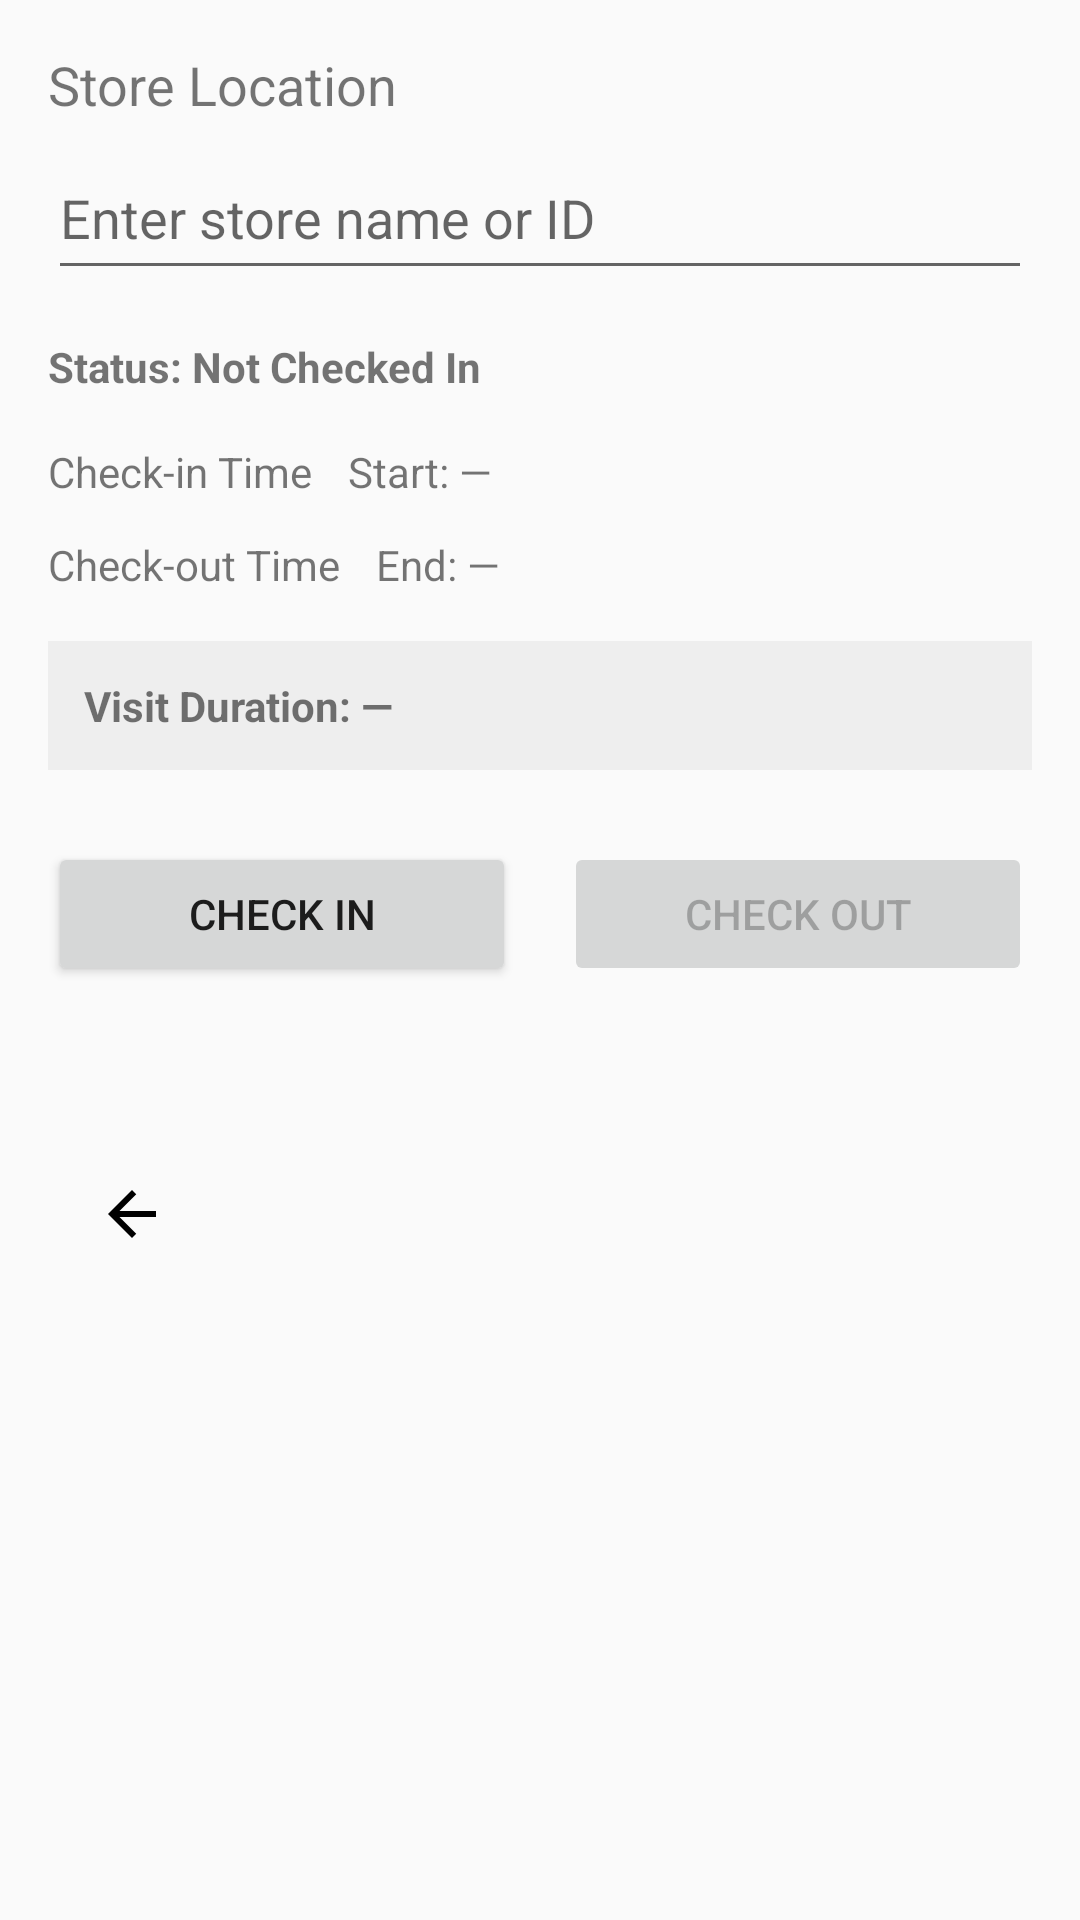

Produce the Android XML layout that renders to this screen, including the resource entries it uses.
<!-- AndroidManifest.xml: application theme Theme.FieldSync.AppCompat -->
<!-- res/layout/fragment_check_in.xml -->
<?xml version="1.0" encoding="utf-8"?>
<androidx.constraintlayout.widget.ConstraintLayout
        xmlns:android="http://schemas.android.com/apk/res/android"
        xmlns:tools="http://schemas.android.com/tools"
        xmlns:app="http://schemas.android.com/apk/res-auto"
        android:id="@+id/main"
        android:layout_width="match_parent"
        android:layout_height="match_parent"
        tools:context=".CheckIn"
        android:padding="16dp">

    
    <TextView
            android:id="@+id/checkInStoreLabel"
            android:layout_width="wrap_content"
            android:layout_height="wrap_content"
            android:text="Store Location"
            android:textSize="18sp"
            app:layout_constraintStart_toStartOf="parent"
            app:layout_constraintTop_toTopOf="parent" />

    <EditText
            android:id="@+id/checkInStoreEt"
            android:layout_width="0dp"
            android:layout_height="wrap_content"
            android:minHeight="48dp"
            android:paddingTop="12dp"
            android:paddingBottom="12dp"
            android:hint="Enter store name or ID"
            android:inputType="textCapWords"
            app:layout_constraintStart_toStartOf="@+id/checkInStoreLabel"
            app:layout_constraintTop_toBottomOf="@+id/checkInStoreLabel"
            app:layout_constraintEnd_toEndOf="parent"
            android:layout_marginTop="8dp" />

    
    <TextView
            android:id="@+id/checkInStatusTv"
            android:layout_width="0dp"
            android:layout_height="wrap_content"
            android:text="Status: Not Checked In"
            android:textStyle="bold"
            android:layout_marginTop="16dp"
            app:layout_constraintTop_toBottomOf="@+id/checkInStoreEt"
            app:layout_constraintStart_toStartOf="@+id/checkInStoreEt"
            app:layout_constraintEnd_toEndOf="parent" />

    
    <TextView
            android:id="@+id/checkInStartLabel"
            android:layout_width="wrap_content"
            android:layout_height="wrap_content"
            android:text="Check-in Time"
            android:layout_marginTop="16dp"
            app:layout_constraintTop_toBottomOf="@+id/checkInStatusTv"
            app:layout_constraintStart_toStartOf="@+id/checkInStatusTv" />

    <TextView
            android:id="@+id/checkInStartTv"
            android:layout_width="0dp"
            android:layout_height="wrap_content"
            android:text="Start: —"
            app:layout_constraintBaseline_toBaselineOf="@+id/checkInStartLabel"
            app:layout_constraintStart_toEndOf="@+id/checkInStartLabel"
            app:layout_constraintEnd_toEndOf="parent"
            android:layout_marginStart="12dp" />

    
    <TextView
            android:id="@+id/checkInEndLabel"
            android:layout_width="wrap_content"
            android:layout_height="wrap_content"
            android:text="Check-out Time"
            android:layout_marginTop="12dp"
            app:layout_constraintTop_toBottomOf="@+id/checkInStartLabel"
            app:layout_constraintStart_toStartOf="@+id/checkInStartLabel" />

    <TextView
            android:id="@+id/checkInEndTv"
            android:layout_width="0dp"
            android:layout_height="wrap_content"
            android:text="End: —"
            app:layout_constraintBaseline_toBaselineOf="@+id/checkInEndLabel"
            app:layout_constraintStart_toEndOf="@+id/checkInEndLabel"
            app:layout_constraintEnd_toEndOf="parent"
            android:layout_marginStart="12dp" />

    
    <TextView
            android:id="@+id/checkInDurationTv"
            android:layout_width="0dp"
            android:layout_height="wrap_content"
            android:text="Visit Duration: —"
            android:padding="12dp"
            android:background="#EEEEEE"
            android:textStyle="bold"
            android:layout_marginTop="16dp"
            app:layout_constraintTop_toBottomOf="@+id/checkInEndLabel"
            app:layout_constraintStart_toStartOf="@+id/checkInEndLabel"
            app:layout_constraintEnd_toEndOf="parent" />

    
    <Button
            android:id="@+id/checkInCheckInBtn"
            android:layout_width="0dp"
            android:layout_height="wrap_content"
            android:minHeight="48dp"
            android:paddingTop="12dp"
            android:paddingBottom="12dp"
            android:text="Check In"
            app:layout_constraintTop_toBottomOf="@+id/checkInDurationTv"
            app:layout_constraintStart_toStartOf="parent"
            app:layout_constraintEnd_toStartOf="@+id/checkInCheckOutBtn"
            android:layout_marginTop="24dp"
            android:layout_marginEnd="8dp" />

    <Button
            android:id="@+id/checkInCheckOutBtn"
            android:layout_width="0dp"
            android:layout_height="wrap_content"
            android:minHeight="48dp"
            android:paddingTop="12dp"
            android:paddingBottom="12dp"
            android:text="Check Out"
            android:enabled="false"
            app:layout_constraintTop_toBottomOf="@+id/checkInDurationTv"
            app:layout_constraintStart_toEndOf="@+id/checkInCheckInBtn"
            app:layout_constraintEnd_toEndOf="parent"
            android:layout_marginTop="24dp"
            android:layout_marginStart="8dp" />

    <ImageButton
            android:id="@+id/check_in_backBtn"
            android:layout_width="56dp"
            android:layout_height="49dp"
            android:src="@drawable/ic_arrow_back"
            android:background="?attr/selectableItemBackgroundBorderless"
            android:contentDescription="Back"
            app:layout_constraintEnd_toEndOf="parent" app:layout_constraintStart_toStartOf="parent"
            app:layout_constraintTop_toTopOf="parent" android:layout_marginTop="364dp"
            app:layout_constraintHorizontal_bias="0.0"/>

</androidx.constraintlayout.widget.ConstraintLayout>
<!-- resources referenced by this layout -->
<resources>
  <!-- drawable ic_arrow_back (drawable) -->
  <?xml version="1.0" encoding="utf-8"?>
  <vector xmlns:android="http://schemas.android.com/apk/res/android"
          android:width="24dp"
          android:height="24dp"
          android:viewportWidth="24"
          android:viewportHeight="24">
      <path
              android:fillColor="#FF000000"
              android:pathData="M20,11H7.83l5.59-5.59L12,4l-8,8 8,8 1.41-1.41L7.83,13H20v-2z"/>
  </vector>
  <style name="Theme.FieldSync.AppCompat" parent="Theme.AppCompat.Light.NoActionBar">
          <item name="colorPrimary">@color/purple_500</item>
          <item name="colorPrimaryDark">@color/purple_700</item>
          <item name="colorAccent">@color/teal_200</item>
      </style>
  <!-- not gathered from this repository: default colours our renderer supplied (Android Studio template values) -->
  <color name="purple_500">#FF6200EE</color>
  <color name="purple_700">#FF3700B3</color>
  <color name="teal_200">#FF03DAC5</color>
</resources>
